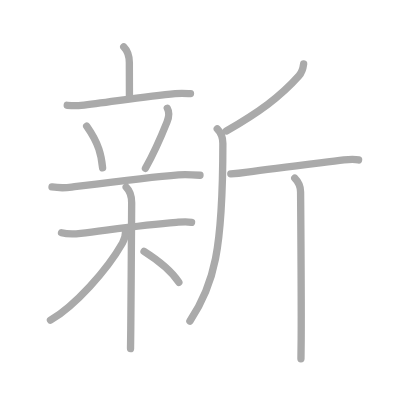
t = 0.00 s
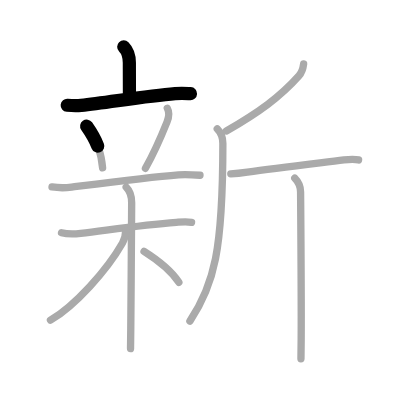
t = 2.50 s
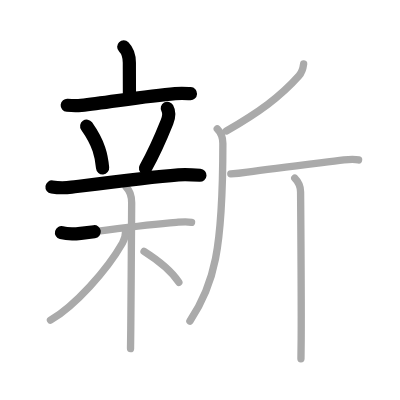
t = 5.25 s
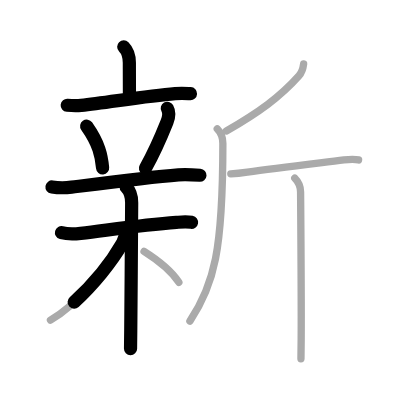
t = 7.75 s
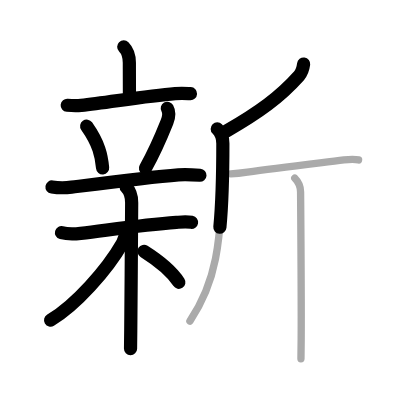
t = 10.50 s
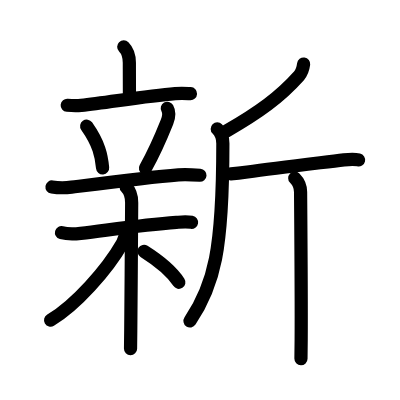
t = 13.00 s

The animated SVG that drew these frames (rendered in a browser with its animation timeline set to each time). Animation: 13 SMIL elements (animate=13); one cycle of 13.00 s.

<?xml version="1.0" standalone="no"?>
<!DOCTYPE svg PUBLIC "-//W3C//DTD SVG 1.1//EN"   "http://www.w3.org/Graphics/SVG/1.1/DTD/svg11.dtd">
<svg width="400px" height="400px"  version="1.1" xmlns="http://www.w3.org/2000/svg">
  <defs>
    <marker id="Triangle" viewBox="0 0 10 10" refX="0" refY="5" markerUnits="strokeWidth" markerWidth="3" style="stroke-opacity:0%;fill:#aaaaaa;" markerHeight="2" orient="auto">
      <path d="M 0 0 L 10 5 L 0 10 z" />
    </marker>
    
    <marker id="Arrow" viewBox="0 0 10 10" refX="5" refY="5" markerUnits="strokeWidth" markerWidth="1.8" style="stroke-opacity:0%;fill:#770000;" markerHeight="2" orient="auto">
      <path d="M 0 4 L 6 4 L 4 1 L 10 5 L 4 9 L 6 6 L 0 6 z" />
        <circle cx="5" cy="5" r="5" />
      </marker>
    
    <marker id="TriangleRed" viewBox="0 0 10 10" refX="0" refY="5" markerUnits="strokeWidth" markerWidth="3" style="stroke-opacity:0%;fill:#CC0000;" markerHeight="2" orient="auto">
      <path d="M 0 0 L 10 5 L 0 10 z" />
    </marker>
    
    <marker id="ArrowRed" viewBox="0 0 10 10" refX="5" refY="5" markerUnits="strokeWidth" markerWidth="1.8" style="stroke-opacity:0%;fill:#CC0000;" markerHeight="2" orient="auto">
      <path d="M 0 4 L 6 4 L 4 1 L 10 5 L 4 9 L 6 6 L 0 6 z" />
        <circle cx="5" cy="5" r="5" />
      </marker>
    
  </defs>
  
  <path style="fill:#ffffff; fill-opacity:100%; fill-rule:evenodd; stroke-width:0;" d="M 0 0 L 400px 0 L 400px 400px L 0 400px L 0 0" />

  <g transform="scale(3.6697247706422 3.6697247706422)">
<path style="fill:none; fill-opacity:0%; fill-rule:evenodd; stroke:#aaaaaa; stroke-opacity:100%; stroke-width: 1.5pt; stroke-linejoin:round; stroke-linecap:round;" d="M33.72 12.76c0.88 0.88 1.53 2.49 1.53 4.35c0 2.63 0.01 1.9 0.02 9.04"></path>
<path style="fill:none; fill-opacity:0%; fill-rule:evenodd; stroke:#aaaaaa; stroke-opacity:100%; stroke-width: 1.5pt; stroke-linejoin:round; stroke-linecap:round;" d="M18.32 28.69c1.19 0.11 2.61 0.17 3.79 0.03c7.4-0.84 18.02-2.59 25.62-3.22c1.98-0.16 3.19-0.03 4.18 0.02"></path>
<path style="fill:none; fill-opacity:0%; fill-rule:evenodd; stroke:#aaaaaa; stroke-opacity:100%; stroke-width: 1.5pt; stroke-linejoin:round; stroke-linecap:round;" d="M23.62 34.38c3.39 4.82 4.03 8.08 4.34 11.36"></path>
<path style="fill:none; fill-opacity:0%; fill-rule:evenodd; stroke:#aaaaaa; stroke-opacity:100%; stroke-width: 1.5pt; stroke-linejoin:round; stroke-linecap:round;" d="M45.59 29.5c0.62 1.09 0.38 2.59-0.08 3.75c-1.65 4.12-4.74 10.59-5.88 12.61"></path>
<path style="fill:none; fill-opacity:0%; fill-rule:evenodd; stroke:#aaaaaa; stroke-opacity:100%; stroke-width: 1.5pt; stroke-linejoin:round; stroke-linecap:round;" d="M14.17 50.95c1.78 0.27 3.57 0.27 5.34 0.05c7.96-1.02 21.06-2.74 29.12-3.36c1.96-0.15 3.91-0.03 5.87 0.11"></path>
<path style="fill:none; fill-opacity:0%; fill-rule:evenodd; stroke:#aaaaaa; stroke-opacity:100%; stroke-width: 1.5pt; stroke-linejoin:round; stroke-linecap:round;" d="M16.76 63.42c0.83 0.22 3.05 0.44 5.23 0.18c8.88-1.09 17.01-2.34 26.08-3.01c2.2-0.16 2.76-0.23 4.13 0"></path>
<path style="fill:none; fill-opacity:0%; fill-rule:evenodd; stroke:#aaaaaa; stroke-opacity:100%; stroke-width: 1.5pt; stroke-linejoin:round; stroke-linecap:round;" d="M34.38 51c1.12 1.12 1.5 2.75 1.5 4.22c0 1.31-0.15 24.25-0.25 34.78c-0.02 2.8-0.05 4.69-0.06 5"></path>
<path style="fill:none; fill-opacity:0%; fill-rule:evenodd; stroke:#aaaaaa; stroke-opacity:100%; stroke-width: 1.5pt; stroke-linejoin:round; stroke-linecap:round;" d="M34.25 62.84c0 1.41-0.35 2.47-0.87 3.37c-4.25 7.45-12.94 17.12-19.63 21.04"></path>
<path style="fill:none; fill-opacity:0%; fill-rule:evenodd; stroke:#aaaaaa; stroke-opacity:100%; stroke-width: 1.5pt; stroke-linejoin:round; stroke-linecap:round;" d="M39.25 68.5c4.71 2.98 7.9 5.97 9.49 8.43"></path>
<path style="fill:none; fill-opacity:0%; fill-rule:evenodd; stroke:#aaaaaa; stroke-opacity:100%; stroke-width: 1.5pt; stroke-linejoin:round; stroke-linecap:round;" d="M82.74 17.44c-0.12 0.93-0.46 2.3-1.27 3.21C76.25 26.5 70.5 30.62 61.69 35.7"></path>
<path style="fill:none; fill-opacity:0%; fill-rule:evenodd; stroke:#aaaaaa; stroke-opacity:100%; stroke-width: 1.5pt; stroke-linejoin:round; stroke-linecap:round;" d="M59.2 35.14c0.83 0.83 1.53 2.28 1.53 3.96c0 29.15-2.36 38.52-8.98 48.4"></path>
<path style="fill:none; fill-opacity:0%; fill-rule:evenodd; stroke:#aaaaaa; stroke-opacity:100%; stroke-width: 1.5pt; stroke-linejoin:round; stroke-linecap:round;" d="M62.89 47.36c1.98-0.11 3.36-0.31 4.54-0.48c7.82-1.13 18.82-2.38 26.29-3.3c1.18-0.15 3.25-0.17 3.99 0"></path>
<path style="fill:none; fill-opacity:0%; fill-rule:evenodd; stroke:#aaaaaa; stroke-opacity:100%; stroke-width: 1.5pt; stroke-linejoin:round; stroke-linecap:round;" d="M80.32 48.54c0.95 0.95 1.59 2.21 1.59 3.8c0 0.93 0.24 27.72 0.16 40.16c-0.02 2.33-0.04 4.17-0.06 5.25"></path>

<path style="fill:none; fill-opacity:0%; fill-rule:evenodd; stroke:#000000; stroke-opacity:100%; stroke-width: 2.7pt; stroke-linejoin:round; stroke-linecap:round;" d="M33.72 12.76c0.88 0.88 1.53 2.49 1.53 4.35c0 2.63 0.01 1.9 0.02 9.04" pathLength="100" stroke-dashoffset="100" stroke-dasharray="100 105"><animate id="dashAnim1" attributeName="stroke-dashoffset" from="100" to="0" dur="1s" calcMode="linear" fill="freeze"/></path>
<path style="fill:none; fill-opacity:0%; fill-rule:evenodd; stroke:#000000; stroke-opacity:100%; stroke-width: 2.7pt; stroke-linejoin:round; stroke-linecap:round;" d="M18.32 28.69c1.19 0.11 2.61 0.17 3.79 0.03c7.4-0.84 18.02-2.59 25.62-3.22c1.98-0.16 3.19-0.03 4.18 0.02" pathLength="100" stroke-dashoffset="100" stroke-dasharray="100 105"><animate id="dashAnim2" attributeName="stroke-dashoffset" from="100" to="0" dur="1s" calcMode="linear" begin="dashAnim1.end" fill="freeze"/></path>
<path style="fill:none; fill-opacity:0%; fill-rule:evenodd; stroke:#000000; stroke-opacity:100%; stroke-width: 2.7pt; stroke-linejoin:round; stroke-linecap:round;" d="M23.62 34.38c3.39 4.82 4.03 8.08 4.34 11.36" pathLength="100" stroke-dashoffset="100" stroke-dasharray="100 105"><animate id="dashAnim3" attributeName="stroke-dashoffset" from="100" to="0" dur="1s" calcMode="linear" begin="dashAnim2.end" fill="freeze"/></path>
<path style="fill:none; fill-opacity:0%; fill-rule:evenodd; stroke:#000000; stroke-opacity:100%; stroke-width: 2.7pt; stroke-linejoin:round; stroke-linecap:round;" d="M45.59 29.5c0.62 1.09 0.38 2.59-0.08 3.75c-1.65 4.12-4.74 10.59-5.88 12.61" pathLength="100" stroke-dashoffset="100" stroke-dasharray="100 105"><animate id="dashAnim4" attributeName="stroke-dashoffset" from="100" to="0" dur="1s" calcMode="linear" begin="dashAnim3.end" fill="freeze"/></path>
<path style="fill:none; fill-opacity:0%; fill-rule:evenodd; stroke:#000000; stroke-opacity:100%; stroke-width: 2.7pt; stroke-linejoin:round; stroke-linecap:round;" d="M14.17 50.95c1.78 0.27 3.57 0.27 5.34 0.05c7.96-1.02 21.06-2.74 29.12-3.36c1.96-0.15 3.91-0.03 5.87 0.11" pathLength="100" stroke-dashoffset="100" stroke-dasharray="100 105"><animate id="dashAnim5" attributeName="stroke-dashoffset" from="100" to="0" dur="1s" calcMode="linear" begin="dashAnim4.end" fill="freeze"/></path>
<path style="fill:none; fill-opacity:0%; fill-rule:evenodd; stroke:#000000; stroke-opacity:100%; stroke-width: 2.7pt; stroke-linejoin:round; stroke-linecap:round;" d="M16.76 63.42c0.83 0.22 3.05 0.44 5.23 0.18c8.88-1.09 17.01-2.34 26.08-3.01c2.2-0.16 2.76-0.23 4.13 0" pathLength="100" stroke-dashoffset="100" stroke-dasharray="100 105"><animate id="dashAnim6" attributeName="stroke-dashoffset" from="100" to="0" dur="1s" calcMode="linear" begin="dashAnim5.end" fill="freeze"/></path>
<path style="fill:none; fill-opacity:0%; fill-rule:evenodd; stroke:#000000; stroke-opacity:100%; stroke-width: 2.7pt; stroke-linejoin:round; stroke-linecap:round;" d="M34.38 51c1.12 1.12 1.5 2.75 1.5 4.22c0 1.31-0.15 24.25-0.25 34.78c-0.02 2.8-0.05 4.69-0.06 5" pathLength="100" stroke-dashoffset="100" stroke-dasharray="100 105"><animate id="dashAnim7" attributeName="stroke-dashoffset" from="100" to="0" dur="1s" calcMode="linear" begin="dashAnim6.end" fill="freeze"/></path>
<path style="fill:none; fill-opacity:0%; fill-rule:evenodd; stroke:#000000; stroke-opacity:100%; stroke-width: 2.7pt; stroke-linejoin:round; stroke-linecap:round;" d="M34.25 62.84c0 1.41-0.35 2.47-0.87 3.37c-4.25 7.45-12.94 17.12-19.63 21.04" pathLength="100" stroke-dashoffset="100" stroke-dasharray="100 105"><animate id="dashAnim8" attributeName="stroke-dashoffset" from="100" to="0" dur="1s" calcMode="linear" begin="dashAnim7.end" fill="freeze"/></path>
<path style="fill:none; fill-opacity:0%; fill-rule:evenodd; stroke:#000000; stroke-opacity:100%; stroke-width: 2.7pt; stroke-linejoin:round; stroke-linecap:round;" d="M39.25 68.5c4.71 2.98 7.9 5.97 9.49 8.43" pathLength="100" stroke-dashoffset="100" stroke-dasharray="100 105"><animate id="dashAnim9" attributeName="stroke-dashoffset" from="100" to="0" dur="1s" calcMode="linear" begin="dashAnim8.end" fill="freeze"/></path>
<path style="fill:none; fill-opacity:0%; fill-rule:evenodd; stroke:#000000; stroke-opacity:100%; stroke-width: 2.7pt; stroke-linejoin:round; stroke-linecap:round;" d="M82.74 17.44c-0.12 0.93-0.46 2.3-1.27 3.21C76.25 26.5 70.5 30.62 61.69 35.7" pathLength="100" stroke-dashoffset="100" stroke-dasharray="100 105"><animate id="dashAnim10" attributeName="stroke-dashoffset" from="100" to="0" dur="1s" calcMode="linear" begin="dashAnim9.end" fill="freeze"/></path>
<path style="fill:none; fill-opacity:0%; fill-rule:evenodd; stroke:#000000; stroke-opacity:100%; stroke-width: 2.7pt; stroke-linejoin:round; stroke-linecap:round;" d="M59.2 35.14c0.83 0.83 1.53 2.28 1.53 3.96c0 29.15-2.36 38.52-8.98 48.4" pathLength="100" stroke-dashoffset="100" stroke-dasharray="100 105"><animate id="dashAnim11" attributeName="stroke-dashoffset" from="100" to="0" dur="1s" calcMode="linear" begin="dashAnim10.end" fill="freeze"/></path>
<path style="fill:none; fill-opacity:0%; fill-rule:evenodd; stroke:#000000; stroke-opacity:100%; stroke-width: 2.7pt; stroke-linejoin:round; stroke-linecap:round;" d="M62.89 47.36c1.98-0.11 3.36-0.31 4.54-0.48c7.82-1.13 18.82-2.38 26.29-3.3c1.18-0.15 3.25-0.17 3.99 0" pathLength="100" stroke-dashoffset="100" stroke-dasharray="100 105"><animate id="dashAnim12" attributeName="stroke-dashoffset" from="100" to="0" dur="1s" calcMode="linear" begin="dashAnim11.end" fill="freeze"/></path>
<path style="fill:none; fill-opacity:0%; fill-rule:evenodd; stroke:#000000; stroke-opacity:100%; stroke-width: 2.7pt; stroke-linejoin:round; stroke-linecap:round;" d="M80.32 48.54c0.95 0.95 1.59 2.21 1.59 3.8c0 0.93 0.24 27.72 0.16 40.16c-0.02 2.33-0.04 4.17-0.06 5.25" pathLength="100" stroke-dashoffset="100" stroke-dasharray="100 105"><animate id="dashAnim13" attributeName="stroke-dashoffset" from="100" to="0" dur="1s" calcMode="linear" begin="dashAnim12.end" fill="freeze"/></path>

</g>

</svg>  
          
